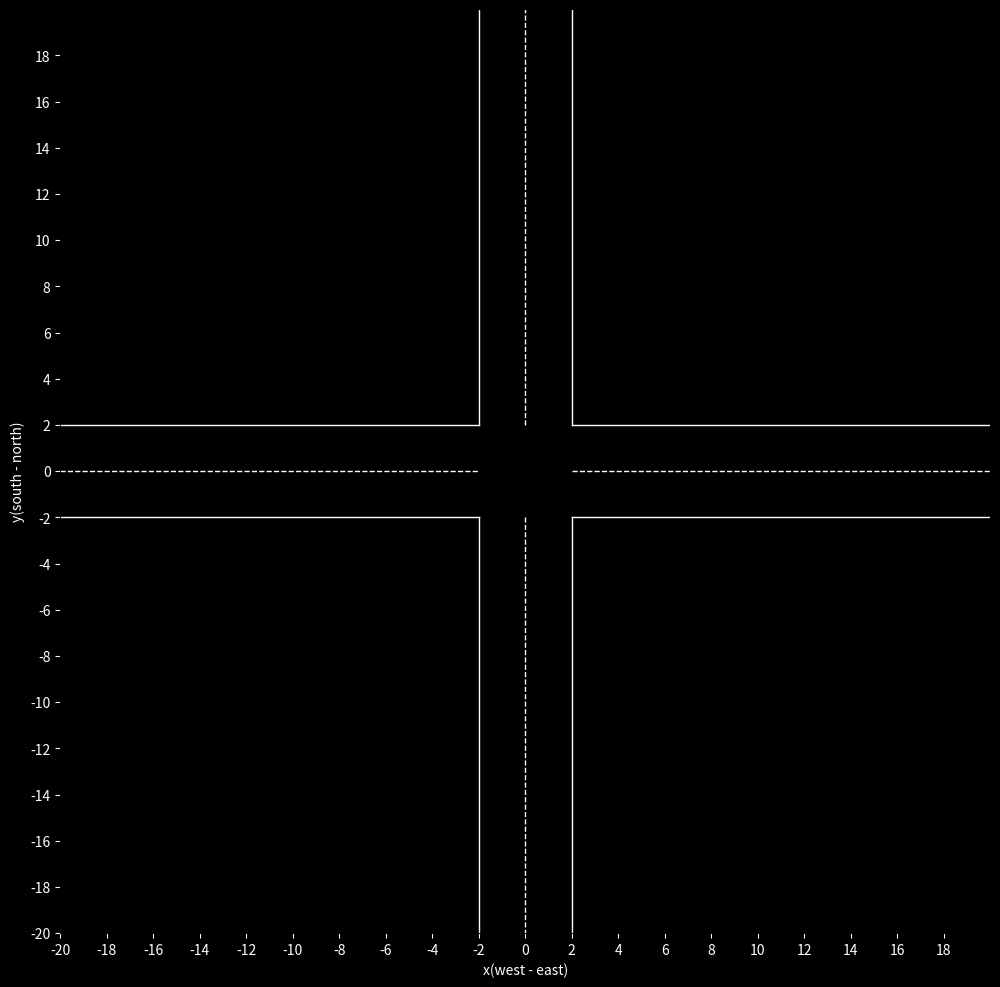

The script that saved this image:
import numpy as np
import matplotlib.pyplot as plt
import matplotlib.animation as animation
from matplotlib.lines import Line2D


# Create new Figure with black background
#创建figure窗口
fig, ax = plt.subplots(num="Intersection", figsize=(12, 12), facecolor="black")


def draw_coordinate_system():
    #设置坐标轴范围
    plt.xlim((-20, 20))
    plt.ylim((-20, 20))
    #设置坐标轴名称
    plt.xlabel(r'x(west - east)', color="white")
    plt.ylabel(r'y(south - north)', color="white")

    #设置坐标轴刻度
    my_x_ticks = np.arange(-20, 20, 2)
    my_y_ticks = np.arange(-20, 20, 2)
    plt.xticks(my_x_ticks)
    plt.yticks(my_y_ticks)

    # 设置坐标轴颜色
    plt.tick_params(colors="white")
    ax.set_facecolor("black")

# draw the edges of intersection
def draw_edges():
    #创建数据
    ed1 = [(-20, 2),(-2, 2)]
    ed2 = [(-2, 2), (-2, 20)]
    ed3 = [(2, 20), (2, 2)]
    ed4 = [(2, 2), (20, 2)]
    ed5 = [(20,-2), (2, -2)]
    ed6 = [(2, -2), (2, -20)]
    ed7 = [(-2, -20), (-2, -2)]
    ed8 = [(-2, -2), (-20, -2)]

    (ed1_x, ed1_y) = zip(*ed1)
    (ed2_x, ed2_y) = zip(*ed2)
    (ed3_x, ed3_y) = zip(*ed3)
    (ed4_x, ed4_y) = zip(*ed4)
    (ed5_x, ed5_y) = zip(*ed5)
    (ed6_x, ed6_y) = zip(*ed6)
    (ed7_x, ed7_y) = zip(*ed7)
    (ed8_x, ed8_y) = zip(*ed8)

    ax.add_line(Line2D(ed1_x, ed1_y, linewidth=1, color="white"))
    ax.add_line(Line2D(ed2_x, ed2_y, linewidth=1, color="white"))
    ax.add_line(Line2D(ed3_x, ed3_y, linewidth=1, color="white"))
    ax.add_line(Line2D(ed4_x, ed4_y, linewidth=1, color="white"))
    ax.add_line(Line2D(ed5_x, ed5_y, linewidth=1, color="white"))
    ax.add_line(Line2D(ed6_x, ed6_y, linewidth=1, color="white"))
    ax.add_line(Line2D(ed7_x, ed7_y, linewidth=1, color="white"))
    ax.add_line(Line2D(ed8_x, ed8_y, linewidth=1, color="white"))

    plt.plot()

def draw_separation():
    #创建数据
    sp1 = [(-20, 0),(-2, 0)]
    sp2 = [(0, 2), (0, 20)]
    sp3 = [(2, 0), (20, 0)]
    sp4 = [(0, -2), (0, -20)]

    (sp1_x, sp1_y) = zip(*sp1)
    (sp2_x, sp2_y) = zip(*sp2)
    (sp3_x, sp3_y) = zip(*sp3)
    (sp4_x, sp4_y) = zip(*sp4)

    ax.add_line(Line2D(sp1_x, sp1_y, linewidth=1, color="white", linestyle="--"))
    ax.add_line(Line2D(sp2_x, sp2_y, linewidth=1, color="white", linestyle="--"))
    ax.add_line(Line2D(sp3_x, sp3_y, linewidth=1, color="white", linestyle="--"))
    ax.add_line(Line2D(sp4_x, sp4_y, linewidth=1, color="white", linestyle="--"))

    plt.plot()

draw_coordinate_system()
draw_edges()
draw_separation()
plt.show()
